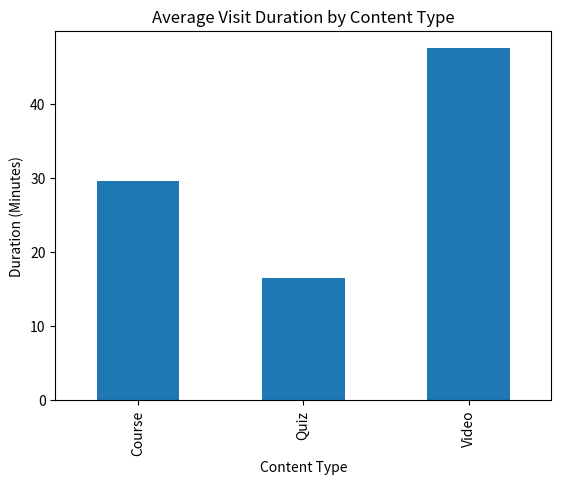

Python code for this plot:
# -*- coding: utf-8 -*-
"""Untitled0.ipynb

Automatically generated by Colab.

Original file is located at
    https://colab.research.google.com/drive/1q-tNPkoisPqZ3oQfzMosZK4y2IrtYRwp

Online Learning Platform Page Visit Analysis ● From: Minor 1 – EDA ● Extension: Analyze page visits → content popularity ● Add-ons: Bar plots, summary stats ● Difficulty: Easy
"""

import pandas as pd
import matplotlib.pyplot as plt

data = {
    "user_id": [1, 2, 3, 4, 5, 1, 2, 3, 4, 5],
    "page_name": [
        "Python Course", "Java Course", "Python Course", "ML Course", "Python Course",
        "Quiz 1", "Quiz 1", "Video Lecture", "Video Lecture", "Python Course"
    ],
    "content_type": [
        "Course", "Course", "Course", "Course", "Course",
        "Quiz", "Quiz", "Video", "Video", "Course"
    ],
    "visit_duration": [30, 25, 35, 40, 20, 15, 18, 45, 50, 28]
}

df = pd.DataFrame(data)

print(df)

print("\nDataset Info:")
print(df.info())

print("\nStatistical Summary:")
print(df.describe())

total_visits = len(df)
unique_users = df["user_id"].nunique()
average_duration = df["visit_duration"].mean()

print("\nSummary Statistics")
print("Total Visits:", total_visits)
print("Unique Users:", unique_users)
print("Average Visit Duration:", round(average_duration, 2))

page_visits = df["page_name"].value_counts()
print("\nPage Visit Count:")
print(page_visits)

content_popularity = df["content_type"].value_counts()
print("\nContent Type Popularity:")
print(content_popularity)

page_visits.plot(kind="bar")
plt.title("Page Visit Analysis")
plt.xlabel("Page Name")
plt.ylabel("Number of Visits")
plt.show()

content_popularity.plot(kind="bar")
plt.title("Content Type Popularity")
plt.xlabel("Content Type")
plt.ylabel("Number of Visits")
plt.show()

avg_duration = df.groupby("content_type")["visit_duration"].mean()
print("\nAverage Visit Duration by Content Type:")
print(avg_duration)

avg_duration.plot(kind="bar")
plt.title("Average Visit Duration by Content Type")
plt.xlabel("Content Type")
plt.ylabel("Duration (Minutes)")
plt.show()